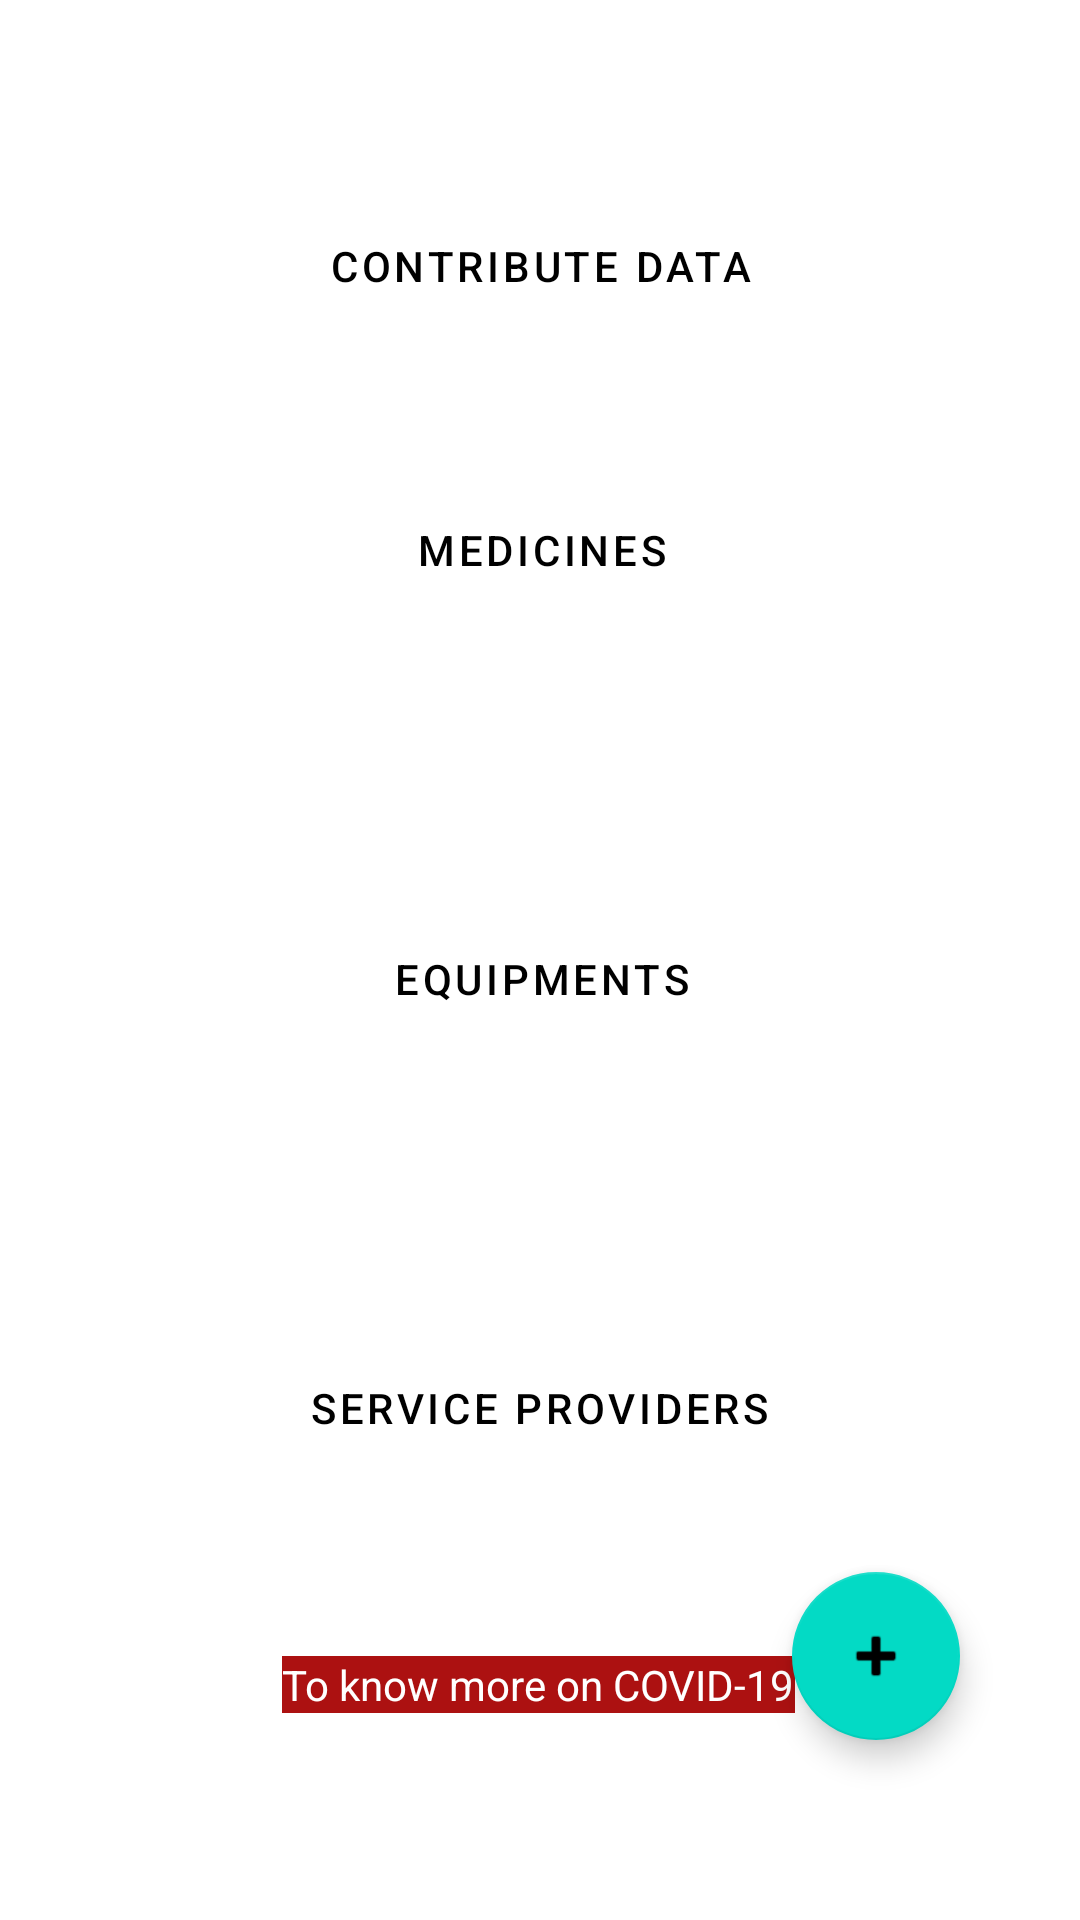

The Android layout XML behind this screen, and the referenced resources:
<!-- AndroidManifest.xml: application theme Theme.CovidOne -->
<!-- res/layout/fragment_entry.xml -->
<?xml version="1.0" encoding="utf-8"?>
<androidx.constraintlayout.widget.ConstraintLayout
    xmlns:android="http://schemas.android.com/apk/res/android"
    xmlns:app="http://schemas.android.com/apk/res-auto"
    xmlns:tools="http://schemas.android.com/tools"
    android:layout_width="match_parent"
    android:layout_height="match_parent"
    tools:context=".ui.fragment.start.EntryFragment">

    <Button
        android:id="@+id/outlinedButton"
        style="?attr/materialButtonOutlinedStyle"
        android:layout_width="wrap_content"
        android:layout_height="wrap_content"
        android:layout_marginStart="118dp"
        android:layout_marginTop="80dp"
        app:icon="@drawable/ic_baseline_add_circle_24"
        android:layout_marginEnd="118dp"
        android:layout_marginBottom="34dp"
        android:text="@string/contribute_data"
        app:layout_constraintBottom_toTopOf="@+id/covidSuppliesBtn"
        app:layout_constraintEnd_toEndOf="parent"
        app:layout_constraintStart_toStartOf="parent"
        app:layout_constraintTop_toTopOf="parent"
        android:backgroundTint="#B8B3B3"
        android:textColor="@color/black"/>

    <Button
        android:id="@+id/covidSuppliesBtn"
        style="?attr/materialButtonOutlinedStyle"
        android:layout_width="300dp"
        android:layout_height="103dp"
        android:layout_marginTop="162dp"
        android:layout_marginBottom="20dp"
        android:backgroundTint="#D58585"
        android:text="Medicines"
        android:textColor="@color/black"
        app:icon="@drawable/ic_med"
        app:layout_constraintBottom_toTopOf="@+id/plasmBtn"
        app:layout_constraintEnd_toEndOf="parent"
        app:layout_constraintHorizontal_bias="0.504"
        app:layout_constraintStart_toStartOf="parent"
        app:layout_constraintTop_toTopOf="parent" />

    <Button
        android:id="@+id/plasmBtn"
        style="?attr/materialButtonOutlinedStyle"
        android:layout_width="300dp"
        android:layout_height="103dp"
        android:layout_marginTop="20dp"
        android:layout_marginBottom="20dp"
        android:backgroundTint="#8BC34A"
        android:text="equipments"
        android:textColor="@color/black"
        app:icon="@drawable/ic_equpt1"
        app:layout_constraintBottom_toTopOf="@+id/oxyBtn"
        app:layout_constraintEnd_toEndOf="parent"
        app:layout_constraintHorizontal_bias="0.504"
        app:layout_constraintStart_toStartOf="parent"
        app:layout_constraintTop_toBottomOf="@+id/covidSuppliesBtn" />

    <Button
        android:id="@+id/oxyBtn"
        style="?attr/materialButtonOutlinedStyle"
        android:layout_width="300dp"
        android:layout_height="103dp"
        android:layout_marginTop="20dp"
        android:layout_marginBottom="150dp"
        android:backgroundTint="#71C5DA"

        android:text="service providers"
        android:textColor="@color/black"
        app:icon="@drawable/ic_doctor1"

        app:layout_constraintBottom_toBottomOf="parent"
        app:layout_constraintEnd_toEndOf="parent"
        app:layout_constraintHorizontal_bias="0.495"
        app:layout_constraintStart_toStartOf="parent"
        app:layout_constraintTop_toBottomOf="@+id/plasmBtn" />

    <com.google.android.material.floatingactionbutton.FloatingActionButton
        android:id="@+id/contributeBtn"
        android:layout_width="wrap_content"
        android:layout_height="wrap_content"
        android:layout_marginStart="315dp"
        android:layout_marginEnd="40dp"
        android:layout_marginBottom="60dp"
        android:clickable="true"
        android:contentDescription="Contribute Data"
        android:focusable="true"
        android:src="@android:drawable/ic_input_add"
        app:layout_constraintBottom_toBottomOf="parent"
        app:layout_constraintEnd_toEndOf="parent"
        app:layout_constraintHorizontal_bias="1.0"
        app:layout_constraintStart_toStartOf="parent" />

    <TextView
        android:id="@+id/URLdet"
        android:layout_width="wrap_content"
        android:layout_height="wrap_content"
        android:layout_marginTop="28dp"
        android:background="#9C27B0"
        android:backgroundTint="#AC1111"
        android:text="To know more on COVID-19"
        android:textColor="#FFFFFF"
        app:layout_constraintEnd_toEndOf="parent"
        app:layout_constraintHorizontal_bias="0.498"
        app:layout_constraintStart_toStartOf="parent"
        app:layout_constraintTop_toTopOf="@+id/contributeBtn" />


</androidx.constraintlayout.widget.ConstraintLayout>
<!-- resources referenced by this layout -->
<resources>
  <color name="black">#FF000000</color>
  <string name="contribute_data">contribute data</string>
  <style name="Theme.CovidOne" parent="Theme.MaterialComponents.DayNight.NoActionBar">
          
          <item name="colorPrimary">@color/purple_500</item>
          <item name="colorPrimaryVariant">@color/purple_700</item>
          <item name="colorOnPrimary">@color/white</item>
          
          <item name="colorSecondary">@color/teal_200</item>
          <item name="colorSecondaryVariant">@color/teal_700</item>
          <item name="colorOnSecondary">@color/black</item>
          
          <item name="android:statusBarColor" tools:targetApi="l">?attr/colorPrimaryVariant</item>
          
      </style>
  <color name="purple_500">#FF6200EE</color>
  <color name="purple_700">#FF3700B3</color>
  <color name="white">#FFFFFFFF</color>
  <color name="teal_200">#FF03DAC5</color>
  <color name="teal_700">#FF018786</color>
</resources>
